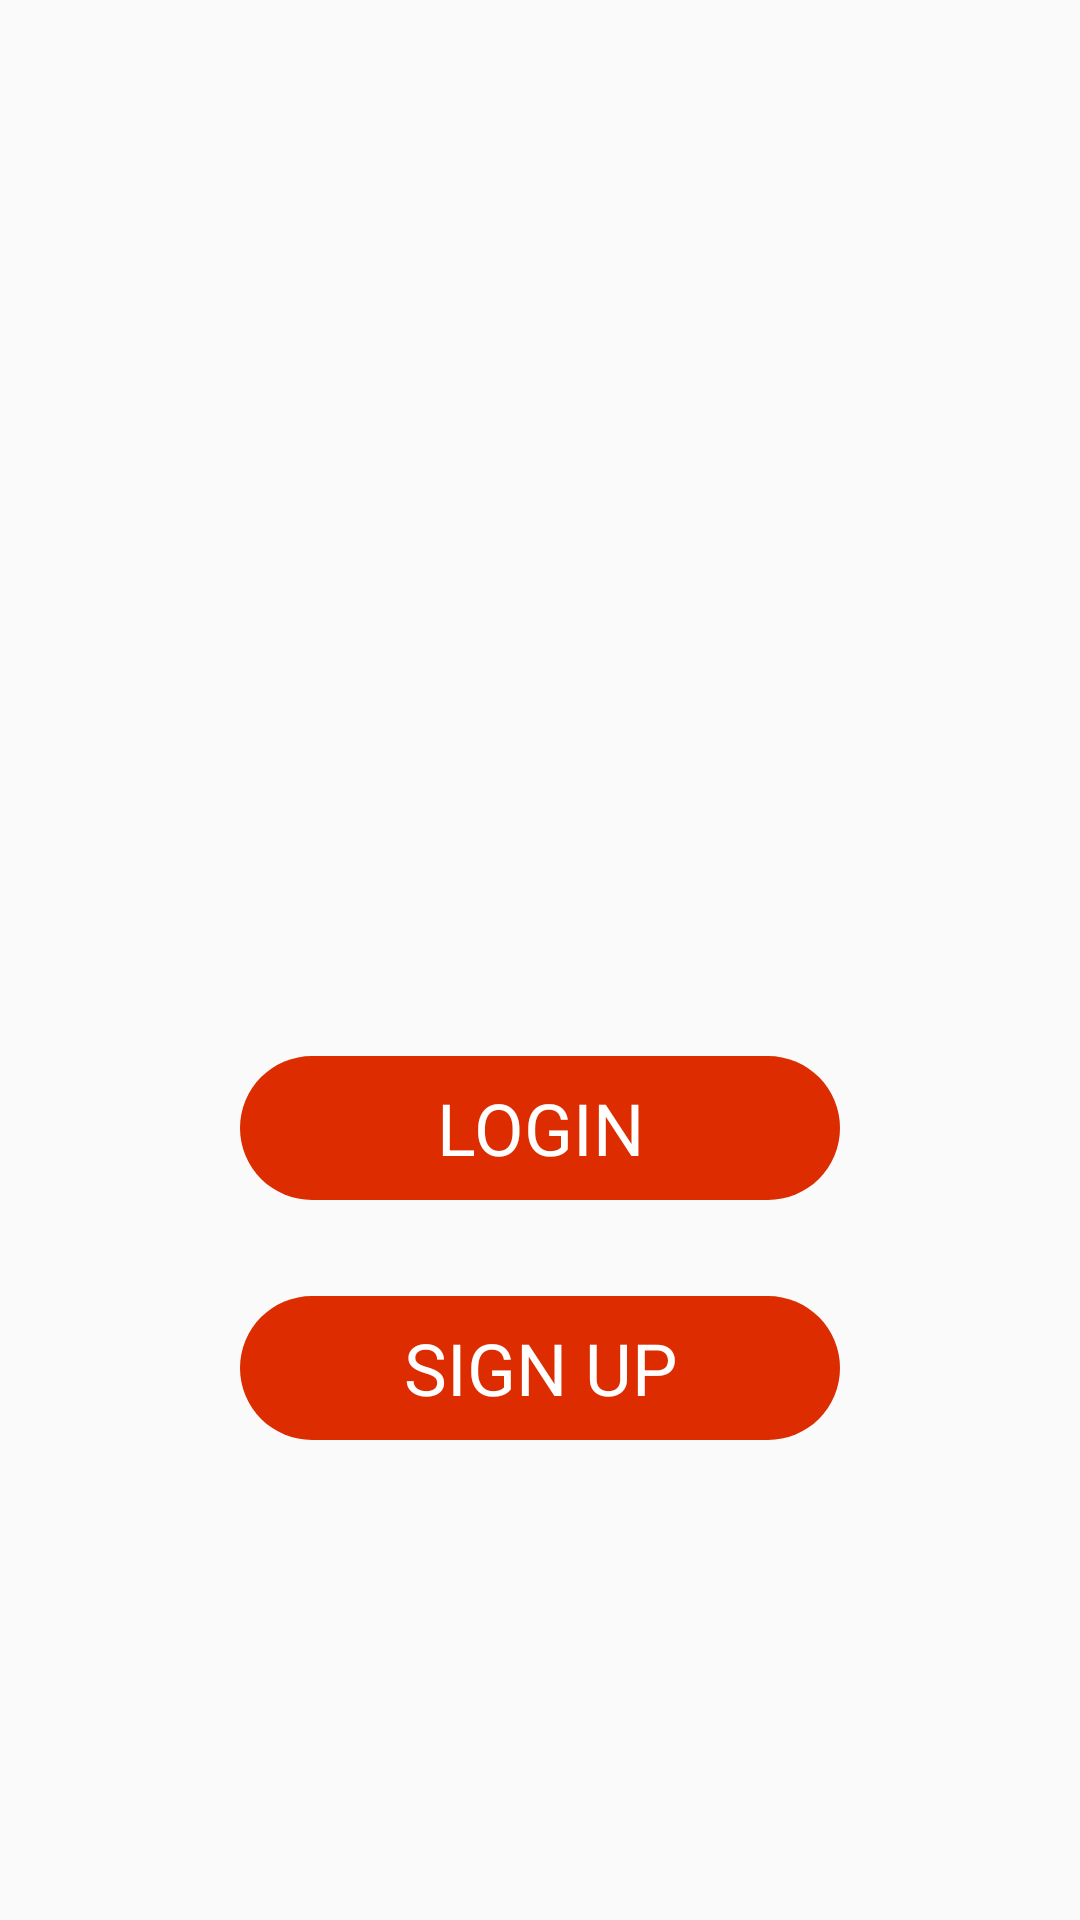

Reconstruct the res/layout file that produces this screen, plus the resources it refers to.
<!-- AndroidManifest.xml: application theme AppTheme -->
<!-- res/layout/activity_start.xml -->
<?xml version="1.0" encoding="utf-8"?>
<LinearLayout xmlns:android="http://schemas.android.com/apk/res/android"
    xmlns:app="http://schemas.android.com/apk/res-auto"
    xmlns:tools="http://schemas.android.com/tools"
    android:layout_width="match_parent"
    android:layout_height="match_parent"
    android:orientation="vertical"
    tools:context="org.anhtran.funixyoutubechannel.StartActivity">

    <FrameLayout
        android:layout_width="match_parent"
        android:layout_height="0dp"
        android:layout_weight="1">

        <ImageView
            android:id="@+id/start_logo"
            android:layout_width="wrap_content"
            android:layout_height="@dimen/start_logo_height"
            android:layout_gravity="bottom|center_horizontal"
            android:contentDescription="@string/start_image" />

    </FrameLayout>


    <LinearLayout
        android:layout_width="match_parent"
        android:layout_height="0dp"
        android:layout_weight="1"
        android:orientation="vertical">

        <TextView
            android:id="@+id/start_login_button"
            android:layout_width="200dp"
            android:layout_height="wrap_content"
            android:layout_gravity="center_horizontal"
            android:layout_marginTop="32dp"
            android:background="@drawable/button_background"
            android:fontFamily="sans-serif"
            android:gravity="center"
            android:text="@string/login"
            android:textAllCaps="true"
            android:textColor="#FFF"
            android:textSize="24sp" />

        <TextView
            android:id="@+id/start_signup_button"
            android:layout_width="200dp"
            android:layout_height="wrap_content"
            android:layout_gravity="center_horizontal"
            android:layout_marginTop="32dp"
            android:background="@drawable/button_background"
            android:fontFamily="sans-serif"
            android:gravity="center"
            android:text="@string/sign_up"
            android:textAllCaps="true"
            android:textColor="#FFF"
            android:textSize="24sp" />

    </LinearLayout>


</LinearLayout>
<!-- resources referenced by this layout -->
<resources>
  <dimen name="start_logo_height">200dp</dimen>
  <!-- drawable button_background (drawable) -->
  <?xml version="1.0" encoding="utf-8"?>
  <shape xmlns:android="http://schemas.android.com/apk/res/android"
      android:shape="rectangle">
      <solid android:color="@color/colorPrimaryDark" />
      <size
          android:width="80dp"
          android:height="48dp" />
      <corners android:radius="24dp" />
  
  </shape>
  <string name="login">Login</string>
  <string name="sign_up">Sign Up</string>
  <string name="start_image">Start Image</string>
  <style name="AppTheme" parent="Theme.AppCompat.DayNight.NoActionBar">
          
          <item name="colorPrimary">@color/colorPrimary</item>
          <item name="colorPrimaryDark">@color/colorPrimaryDark</item>
          <item name="colorAccent">@color/colorAccent</item>
          <item name="actionBarStyle">@style/xTubeAppBarStyle</item>
          <item name="android:windowContentOverlay">@null</item>
      </style>
  <color name="colorPrimaryDark">#DD2C00</color>
  <color name="colorPrimary">#DD2C00</color>
  <color name="colorAccent">#DD2C00</color>
  <style name="xTubeAppBarStyle" parent="style/Widget.AppCompat.Light.ActionBar.Solid.Inverse">
          
          <item name="elevation">0dp</item>
      </style>
</resources>
